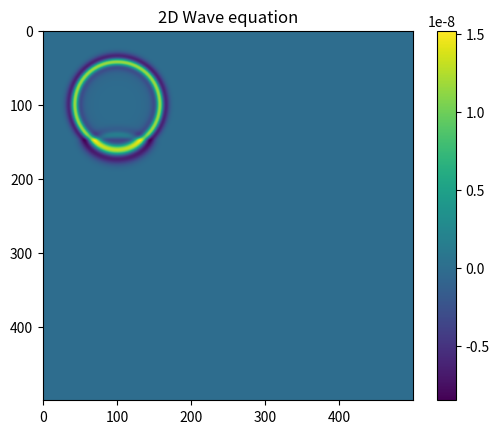

Source code (Python):
# -*- coding: utf-8 -*-
"""
Created on Tue May 10 15:02:29 2021

[redacted]
"""

"""2D wave equation on a heterogeneous model"""

import numpy as np
import matplotlib.pyplot as plt

"""For stability the CFL condition has to be:"""

#1D- maximum k equal to nyquist wavenumbr knyq = np.pi/dx
#Stability requires cour <= 2/np.pi -> 0.636

#2D - kmax = np.sqrt(2)*knyq
#Stability requires cour <= np.sqrt(2)/np.pi -> 0.45

#3D - kmax = np.sqrt(3)*knyq
#Stability requires cour <= 2/np.sqrt(3)*np.pi -> 0.367

#%%

c0 = 2000       #Smallest speed of propagation for the CFL criterion
f0 = 8          #Dominant frequency at source, also for CFL criteria
t = 3.5
isrx = 100      #Source location at x-axis
isrz = 100      #Source location at z-axis
snap = 200      #Snapshot frequency
t0 = 999./f0

#Satisfying the CFL criteria:

dx = (c0/f0)/20 #dividing velocity by frequency and an arbitrary number of grid points to image each wavelet
dz = dx
nx = 500 #Number of grid points you will need according to the smallest cell size
nz = 500

dt = 0.001  #Smallest time cell size according to CFL criteria
nt = 500       #number of time grid points
t = np.linspace(0, nt*dt, nt) #Time

#Creating an array for speed, from 0-400(c=3000), 400-600(c=2400), 600-1000(c=3000)
c = np.zeros((nz, nx))
c[0:nx//2-100, :] = 2000
c[nx//2-100:nx//2+100, :] = 3000
c[nx//2+100:nx, :] = 3500 

# plt.figure() 
# plt.imshow(c)
# plt.colorbar()
# plt.title("Velocity model")

cmax = 3500
eps  = cmax * dt / dx # epsilon value
print('CFL condition =', eps)



#%%

#Ricker source - Its the second derivative of a gaussian source, the simple 2D case had the first derivative of the gaussian source

def ricker(f, length=250, dt=0.001):
    t = np.arange(-length/2, (length-dt)/2, dt)
    y = (1.0 - 2.0*(np.pi**2)*(f**2)*((t+t0)**2)) * np.exp(-(np.pi**2)*(f**2)*((t+t0)**2))
    return t, y

f = 8 # A low wavelength of 25 Hz
t, w = ricker(f)

# plt.figure()
# plt.title("Gaussian function")
# plt.xlabel("time")
# plt.ylabel("Amplitude of gaussian function")
# plt.plot(t,w)
# plt.show()

spec = np.fft.fft(w) # Temporal source function in the frequency domain
freq = np.fft.fftfreq(spec.size, d = dt) # Time domain in frequency
# plt.plot(np.abs(freq), np.abs(spec)) # Plotting the frequency and amplitude
# plt.xlim([0,80]) #Limiting x window


#%%

#2D Wave equation

#assigning the variables

p = np.zeros((nx, nz))
pnew = np.zeros((nx, nz))
pold = np.zeros((nx, nz))
d2px = np.zeros((nx, nz))
d2pz = np.zeros((nx, nz))



#Calculting the wave equation through finite differences
for it in range(nt):
    #Using a 3 point operator for the second derivative

    for i in range (1, nx-1):
        d2px[i, :] = (p[i + 1, :] - 2 * p[i, :] + p[i - 1, :]) / dx ** 2
        
    for j in range (1, nz-1):
        d2pz[:, j] = (p[:, j + 1] - 2 * p[:, j] + p[:, j - 1]) / dz ** 2

    
    pnew = (dt ** 2) * (c ** 2) * (d2px + d2pz) + 2 * p - pold
    
    pnew[isrz, isrx] = pnew[isrz, isrx] + w[it] / (dx * dz) * (dt ** 2)
    
    #Plotting the snapshots   
    # if (it % snap == 0):
    #     plt.figure()
    #     plt.imshow(pnew)
    #     plt.colorbar()
    
    pold, p = p, pnew

plt.figure()
plt.title("2D Wave equation")
plt.imshow(pnew)
# plt.clim(-1e05,1e05)
plt.colorbar()
plt.show()
